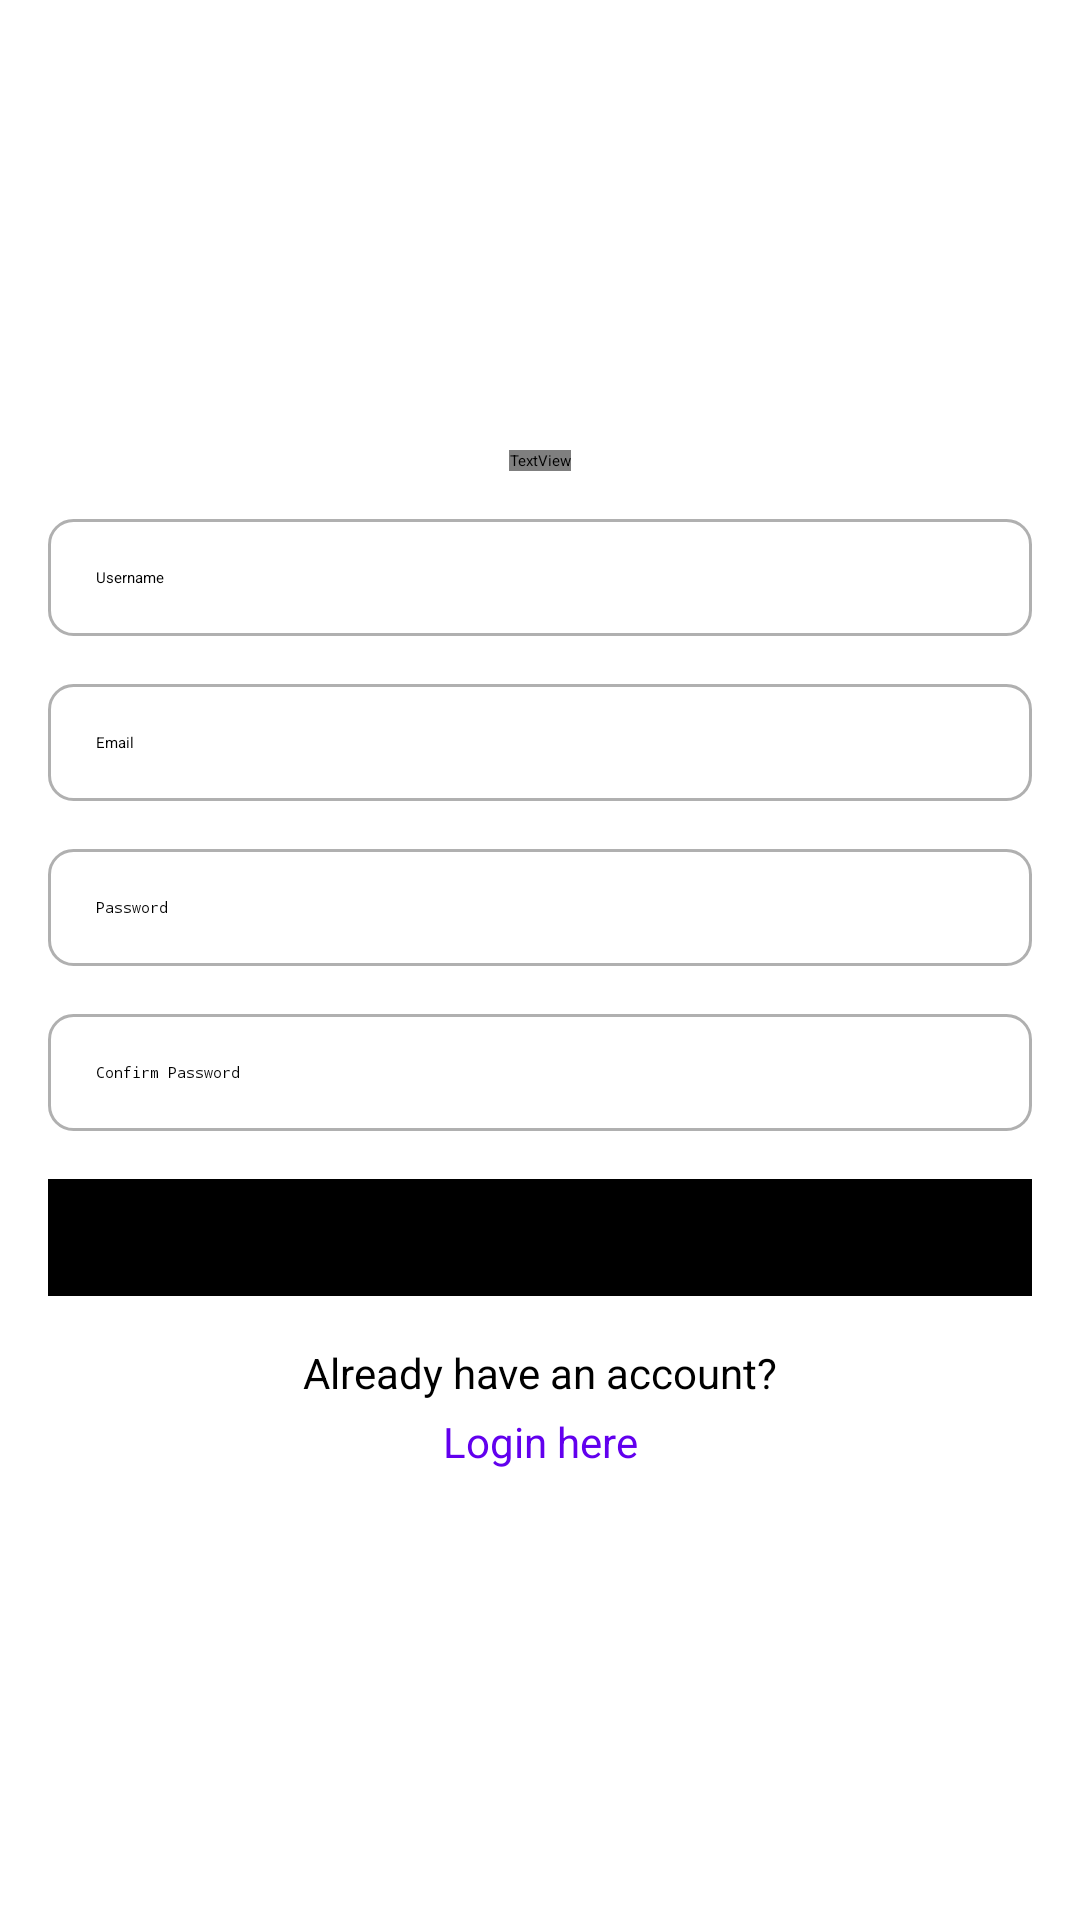

Here is an Android app screen rendered from its layout file. Give the layout XML and the strings, colors and styles it references.
<!-- AndroidManifest.xml: application theme Theme.MyBook -->
<!-- res/layout/activity_register.xml -->
<?xml version="1.0" encoding="utf-8"?>
<androidx.constraintlayout.widget.ConstraintLayout xmlns:android="http://schemas.android.com/apk/res/android"
    xmlns:app="http://schemas.android.com/apk/res-auto"
    xmlns:tools="http://schemas.android.com/tools"
    android:id="@+id/main"
    android:layout_width="match_parent"
    android:layout_height="match_parent"
    tools:context=".ui.RegisterActivity">

    
    <TextView
        android:id="@+id/txt_register_title"
        android:layout_width="wrap_content"
        android:layout_height="wrap_content"
        android:text="Register"
        android:textSize="34dp"
        android:layout_marginTop="150dp"
        app:layout_constraintTop_toTopOf="parent"
        app:layout_constraintStart_toStartOf="parent"
        app:layout_constraintEnd_toEndOf="parent"
        android:textAllCaps="true"
        style="@style/bold"/>

    
    <EditText
        android:id="@+id/edt_username"
        android:layout_width="0dp"
        android:layout_height="wrap_content"
        android:hint="Username"
        android:inputType="textPersonName"
        android:layout_marginTop="32dp"
        app:layout_constraintTop_toBottomOf="@+id/txt_register_title"
        app:layout_constraintStart_toStartOf="parent"
        app:layout_constraintEnd_toEndOf="parent"
        android:layout_margin="16dp"
        android:padding="16dp"
        android:background="@drawable/edit_text_bg"/>

    
    <EditText
        android:id="@+id/edt_email"
        android:layout_width="0dp"
        android:layout_height="wrap_content"
        android:hint="Email"
        android:inputType="textEmailAddress"
        android:layout_marginTop="16dp"
        app:layout_constraintTop_toBottomOf="@+id/edt_username"
        app:layout_constraintStart_toStartOf="parent"
        app:layout_constraintEnd_toEndOf="parent"
        android:layout_margin="16dp"
        android:padding="16dp"
        android:background="@drawable/edit_text_bg"/>

    
    <EditText
        android:id="@+id/edt_password"
        android:layout_width="0dp"
        android:layout_height="wrap_content"
        android:hint="Password"
        android:inputType="textPassword"
        android:layout_marginTop="16dp"
        app:layout_constraintTop_toBottomOf="@+id/edt_email"
        app:layout_constraintStart_toStartOf="parent"
        app:layout_constraintEnd_toEndOf="parent"
        android:layout_margin="16dp"
        android:padding="16dp"
        android:background="@drawable/edit_text_bg"/>

    
    <EditText
        android:id="@+id/edt_confirm_password"
        android:layout_width="0dp"
        android:layout_height="wrap_content"
        android:hint="Confirm Password"
        android:inputType="textPassword"
        android:layout_marginTop="16dp"
        app:layout_constraintTop_toBottomOf="@+id/edt_password"
        app:layout_constraintStart_toStartOf="parent"
        app:layout_constraintEnd_toEndOf="parent"
        android:layout_margin="16dp"
        android:padding="16dp"
        android:background="@drawable/edit_text_bg"/>

    
    <Button
        android:id="@+id/btn_register"
        android:layout_width="0dp"
        android:layout_height="wrap_content"
        android:text="Register"
        android:fontFamily="@font/poppins_bold"
        android:textColor="#FFFFFF"
        android:backgroundTint="@color/black"
        android:layout_marginTop="32dp"
        app:layout_constraintTop_toBottomOf="@+id/edt_confirm_password"
        app:layout_constraintStart_toStartOf="parent"
        app:layout_constraintEnd_toEndOf="parent"
        android:layout_margin="16dp"
        android:padding="16dp"/>

    
    <TextView
        android:id="@+id/txt_already_have_account"
        android:layout_width="wrap_content"
        android:layout_height="wrap_content"
        android:text="Already have an account?"
        android:textSize="14sp"
        android:layout_marginTop="16dp"
        app:layout_constraintTop_toBottomOf="@+id/btn_register"
        app:layout_constraintStart_toStartOf="parent"
        app:layout_constraintEnd_toEndOf="parent"
        android:textColor="@android:color/black"/>

    
    <TextView
        android:id="@+id/txt_login"
        android:layout_width="wrap_content"
        android:layout_height="wrap_content"
        android:text="Login here"
        android:textSize="14sp"
        android:textColor="@color/design_default_color_primary"
        android:layout_marginTop="4dp"
        app:layout_constraintTop_toBottomOf="@+id/txt_already_have_account"
        app:layout_constraintStart_toStartOf="parent"
        app:layout_constraintEnd_toEndOf="parent"
        android:clickable="true"
        android:focusable="true"/>

</androidx.constraintlayout.widget.ConstraintLayout>
<!-- resources referenced by this layout -->
<resources>
  <!-- drawable edit_text_bg (drawable) -->
  <?xml version="1.0" encoding="utf-8"?>
  <shape xmlns:android="http://schemas.android.com/apk/res/android">
      <solid android:color="#FFFFFF"/>
      <corners android:radius="8dp"/>
      <stroke android:color="#B0B0B0" android:width="1dp"/>
  </shape>
  <style name="bold">
          <item name="android:textSize">24sp</item>
          <item name="android:fontFamily">@font/poppins_bold</item>
      </style>
  <!-- not gathered from this repository: default colours our renderer supplied (Android Studio template values) -->
  <color name="black">#FF000000</color>
</resources>
